Labelled photos from "GASF", an image-classification folder in LHLobato/HTTP-BERT-ViT-Investigation. The possible labels are: benign, malicious.

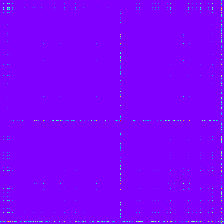
Label: malicious

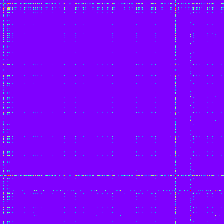
Label: malicious

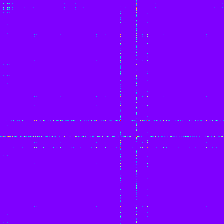
Label: malicious

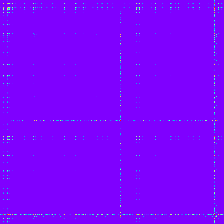
Label: malicious

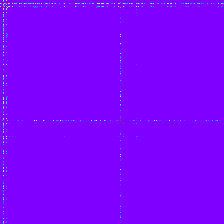
Label: malicious

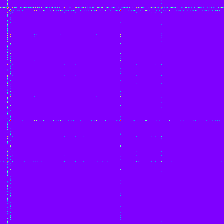
Label: benign
